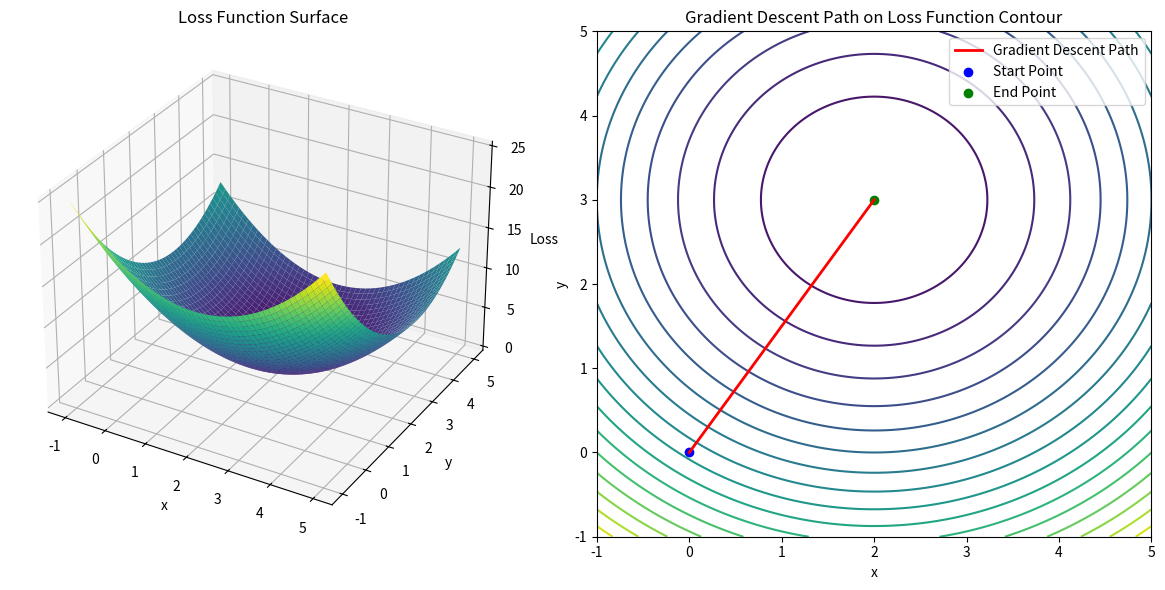

Write Python code to recreate this figure.
# 二维曲面的梯度下降过程
import numpy as np
import matplotlib.pyplot as plt

# 定义损失函数（例如，一个简单的二次函数）


def loss_function(x, y):
    return (x - 2)**2 + (y - 3)**2  # 这是一个以(2, 3)为最小点的二次函数

# 定义损失函数的梯度


def gradient(x, y):
    grad_x = 2 * (x - 2)
    grad_y = 2 * (y - 3)
    return grad_x, grad_y

# 梯度下降算法


def gradient_descent(initial_point, learning_rate, num_iterations):
    x, y = initial_point
    trajectory = [(x, y)]  # 记录梯度下降过程中的点
    for _ in range(num_iterations):
        grad_x, grad_y = gradient(x, y)
        x -= learning_rate * grad_x
        y -= learning_rate * grad_y
        trajectory.append((x, y))
    return trajectory


# 初始化参数
initial_point = (0, 0)  # 起始点
learning_rate = 0.1  # 学习率
num_iterations = 50  # 迭代次数

# 执行梯度下降
trajectory = gradient_descent(initial_point, learning_rate, num_iterations)

# 转换为numpy数组以便绘图
trajectory = np.array(trajectory)

# 创建网格以绘制损失函数的曲面
x_vals = np.linspace(-1, 5, 400)
y_vals = np.linspace(-1, 5, 400)
X, Y = np.meshgrid(x_vals, y_vals)
Z = loss_function(X, Y)

# 绘制损失函数的曲面
fig = plt.figure(figsize=(12, 6))

ax1 = fig.add_subplot(121, projection='3d')
ax1.plot_surface(X, Y, Z, cmap='viridis')
ax1.set_title('Loss Function Surface')
ax1.set_xlabel('x')
ax1.set_ylabel('y')
ax1.set_zlabel('Loss')

# 绘制梯度下降的路径
ax2 = fig.add_subplot(122)
ax2.contour(X, Y, Z, levels=20, cmap='viridis')
ax2.plot(trajectory[:, 0], trajectory[:, 1], 'r-',
         linewidth=2, label='Gradient Descent Path')
ax2.scatter(trajectory[0, 0], trajectory[0, 1],
            color='blue', label='Start Point')
ax2.scatter(trajectory[-1, 0], trajectory[-1, 1],
            color='green', label='End Point')
ax2.set_title('Gradient Descent Path on Loss Function Contour')
ax2.set_xlabel('x')
ax2.set_ylabel('y')
ax2.legend()

# 显示图形
plt.tight_layout()
plt.show()
